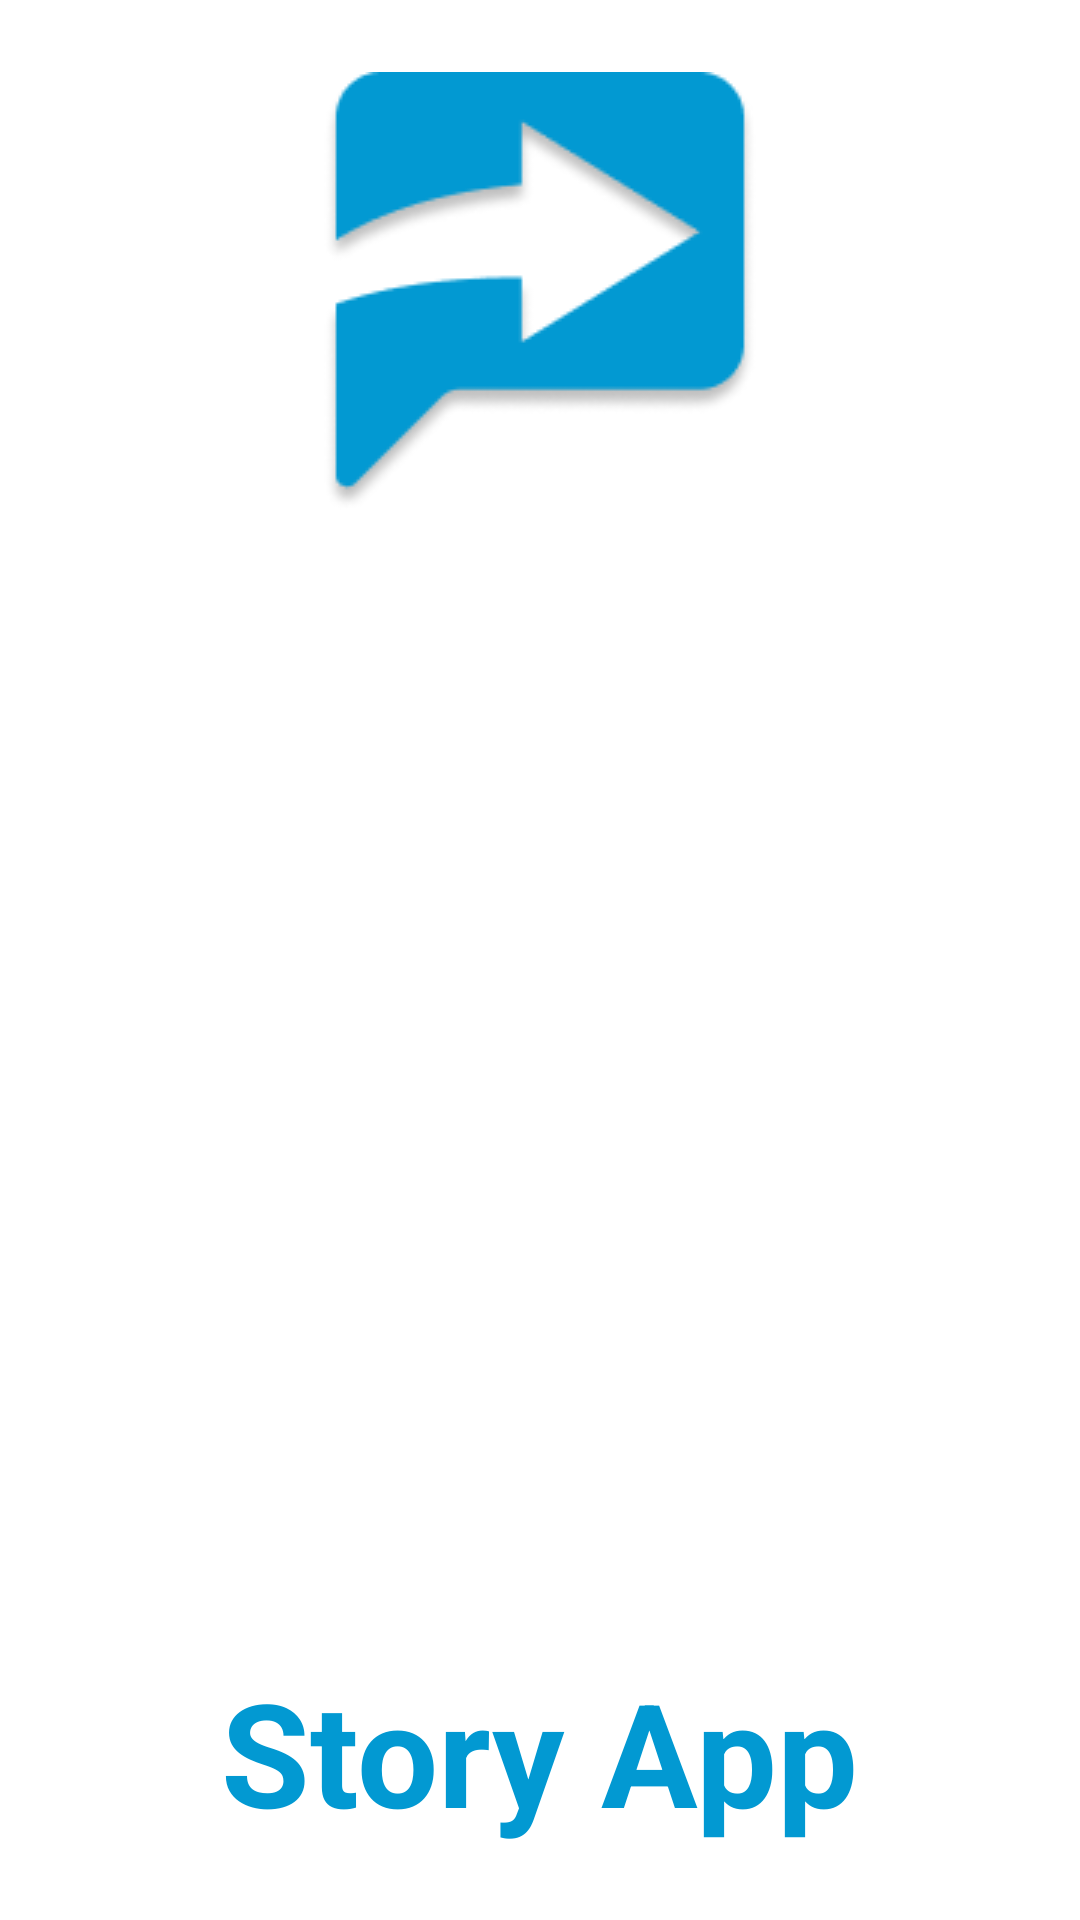

Produce the Android XML layout that renders to this screen, including the resource entries it uses.
<!-- AndroidManifest.xml: application theme Theme.StoryApp -->
<!-- res/layout/activity_splash_screen.xml -->
<?xml version="1.0" encoding="utf-8"?>
<androidx.constraintlayout.widget.ConstraintLayout xmlns:android="http://schemas.android.com/apk/res/android"
    xmlns:app="http://schemas.android.com/apk/res-auto"
    xmlns:tools="http://schemas.android.com/tools"
    android:layout_width="match_parent"
    android:layout_height="match_parent"
    tools:context=".ui.SplashScreenActivity">

    <ImageView
        android:id="@+id/logo"
        android:layout_width="wrap_content"
        android:layout_height="wrap_content"
        android:src="@drawable/logo"
        android:layout_marginTop="24dp"
        app:layout_constraintStart_toStartOf="parent"
        app:layout_constraintEnd_toEndOf="parent"
        app:layout_constraintTop_toTopOf="parent"
        />

    <TextView
        android:id="@+id/text"
        android:layout_width="wrap_content"
        android:layout_height="wrap_content"
        android:text="@string/story"
        android:textColor="#0299D2"
        android:textSize="48sp"
        android:textStyle="bold"
        android:layout_marginBottom="24dp"
        app:layout_constraintBottom_toBottomOf="parent"
        app:layout_constraintEnd_toEndOf="parent"
        app:layout_constraintStart_toStartOf="parent" />

</androidx.constraintlayout.widget.ConstraintLayout>
<!-- resources referenced by this layout -->
<resources>
  <!-- drawable logo: png bitmap (drawable, 7566 bytes) -->
  <string name="story">Story App</string>
  <style name="Theme.StoryApp" parent="Theme.MaterialComponents.DayNight.NoActionBar">
          
          <item name="colorPrimary">@color/color_primary</item>
          <item name="colorPrimaryVariant">@color/color_primary</item>
          <item name="colorOnPrimary">@color/white</item>
          
          <item name="colorSecondary">@color/color_primary</item>
          <item name="colorSecondaryVariant">@color/color_primary</item>
          <item name="colorOnSecondary">@color/black</item>
          
          <item name="android:statusBarColor">?attr/colorPrimaryVariant</item>
          
      </style>
  <color name="color_primary">#0299D2</color>
  <color name="white">#FFFFFFFF</color>
  <color name="black">#FF000000</color>
</resources>
